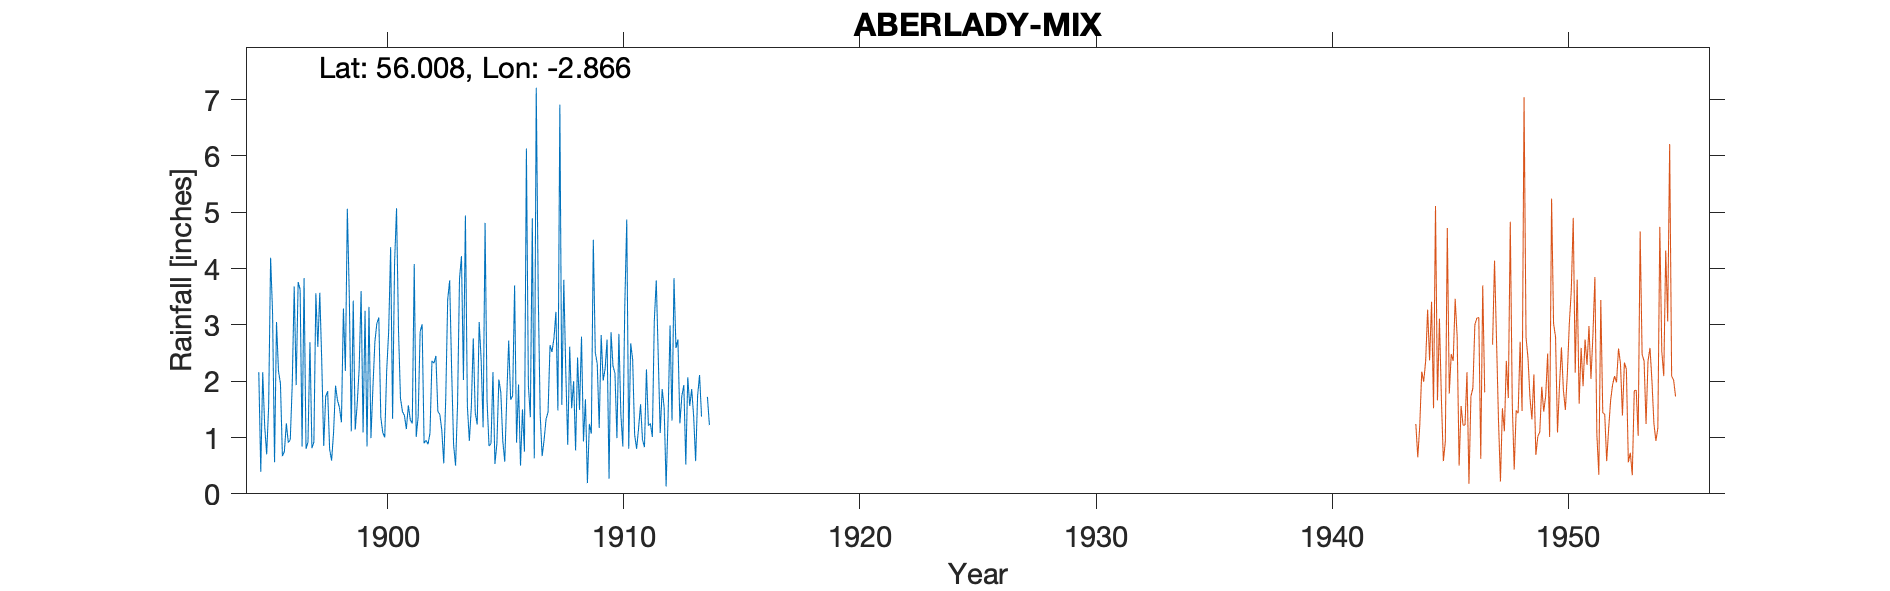

Values plotted in this chart, from the file beside it:
ABERLADY THE MANSE, , , , , , , , , , , , , , , , , , , , , , , 
Grid ref, NT461798, Long, -2.866, Lat, 56.01, Elevation, 15, ft, , , , , , , , , , , , , , , 
Station no, RR2701, , , , , , , , , , , , , , , , , , , , , , 
, 1890, 1891, 1892, 1893, 1894, 1895, 1896, 1897, 1898, 1899, 1900, 1901, 1902, 1903, 1904, 1905, 1906, 1907, 1908, 1909, 1910, 1911, 1912
January, , , , , , 2.16, 0.67, 0.8, 0.79, 3.43, 3.03, 1.7, 0.9, 3.45, 1.53, 0.53, 1.94, 0.67, 2.19, 1.24, 2.27, 0.8, 1.08
February, , , , , , 0.39, 0.75, 0.92, 0.59, 1.14, 3.13, 1.46, 0.95, 3.79, 2.76, 0.89, 0.5, 0.96, 0.87, 1.07, 2.14, 1.16, 1.86
March, , , , , , 2.16, 1.25, 2.69, 1.09, 1.59, 1.36, 1.39, 0.88, 2.2, 1.44, 2.03, 1.5, 1.33, 2.61, 4.51, 0.99, 1.59, 1.53
April, , , , , , 1.2, 0.91, 0.81, 1.92, 2.22, 1.09, 1.15, 1.08, 0.87, 1.23, 1.8, 0.75, 1.45, 1.52, 2.51, 2.84, 0.96, 0.13
May, , , , , , 0.7, 0.96, 0.92, 1.66, 3.6, 1, 1.57, 2.36, 0.5, 3.05, 0.94, 6.13, 2.64, 2, 2.31, 1.41, 0.83, 1.37
June, , , , , , 1.55, 1.95, 3.56, 1.53, 1.09, 2.19, 1.31, 2.32, 1.58, 2.38, 0.57, 1.93, 2.52, 0.77, 1.17, 0.84, 2.21, 2.99
July, , , , , , 4.19, 3.68, 2.61, 1.27, 3.25, 2.88, 1.25, 2.45, 3.82, 1.18, 1.7, 1.36, 2.76, 2.42, 2.82, 3.34, 1.21, 1.3
August, , , , , , 3.22, 1.93, 3.57, 3.29, 0.84, 4.38, 4.08, 1.46, 4.22, 4.81, 2.72, 4.89, 3.23, 1.49, 2.01, 4.87, 1.25, 3.83
September, , , , , , 0.56, 3.76, 2.34, 2.18, 3.32, 1.33, 1.01, 1.41, 2.02, 1.65, 1.67, 0.63, 1.48, 2.79, 2.22, 0.8, 1.01, 2.59
October, , , , , , 3.05, 3.63, 0.85, 5.06, 0.99, 4.09, 1.38, 1.13, 4.94, 0.85, 1.74, 7.21, 6.91, 0.93, 2.74, 2.67, 3.08, 2.74
November, , , , , , 2.18, 0.84, 1.73, 3.5, 1.89, 5.07, 2.88, 0.54, 1.56, 0.89, 3.7, 3.59, 1.58, 1.68, 0.27, 2.38, 3.79, 1.25
December, , , , , , 1.96, 3.83, 1.82, 1.11, 2.7, 2.9, 3.01, 1.69, 0.94, 2.16, 0.91, 1.41, 3.8, 0.19, 2.87, 1.05, 2.44, 1.74
Total, , , , , , 23.32, 24.16, 22.62, 23.99, 26.06, 32.45, 22.19, 17.17, 29.89, 23.93, 19.2, 31.84, 29.33, 19.46, 25.74, 25.6, 20.33, 22.41
1913 Nov/Dec bracketed, , , , , , , , , , , , , , , , , , , , , , , 
